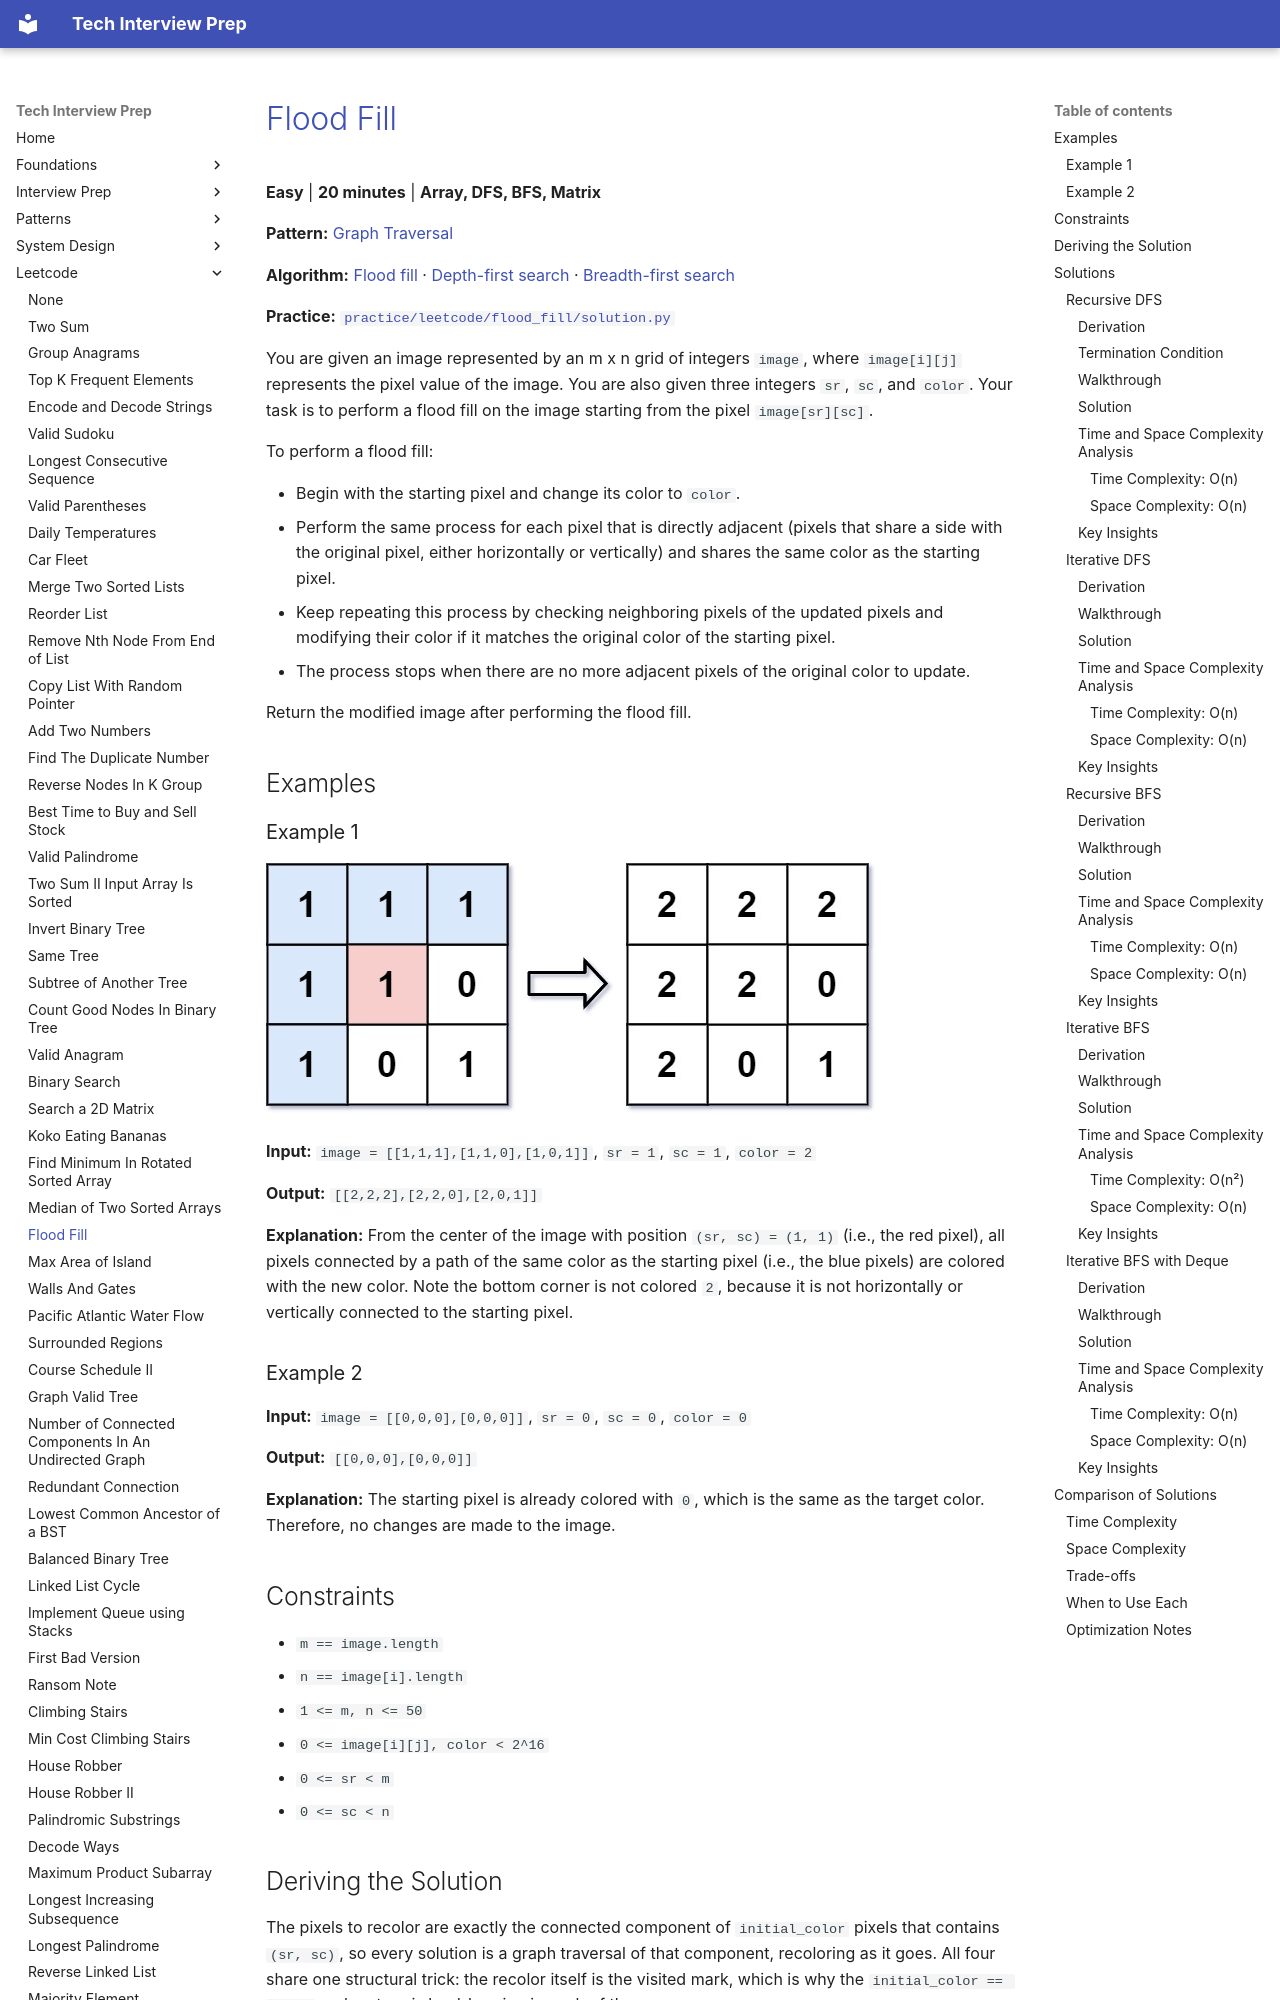

repository: ThoDHa/tech-interview-prep · page: leetcode/flood_fill/index.html · generator: mkdocs

# [Flood Fill](https://leetcode.com/problems/flood-fill/)

**Easy** | **20 minutes** | **Array, DFS, BFS, Matrix**

**Pattern:** [Graph Traversal](../patterns/graph/intuition.md)

**Algorithm:** [Flood fill](https://en.wikipedia.org/wiki/Flood_fill) · [Depth-first search](https://en.wikipedia.org/wiki/Depth-first_search) · [Breadth-first search](https://en.wikipedia.org/wiki/Breadth-first_search)

**Practice:** [`practice/leetcode/flood_fill/solution.py`](../../practice/leetcode/flood_fill/solution.py)

You are given an image represented by an m x n grid of integers `image`, where `image[i][j]` represents the pixel value of the image. You are also given three integers `sr`, `sc`, and `color`. Your task is to perform a flood fill on the image starting from the pixel `image[sr][sc]`.

To perform a flood fill:

- Begin with the starting pixel and change its color to `color`.
- Perform the same process for each pixel that is directly adjacent (pixels that share a side with the original pixel, either horizontally or vertically) and shares the same color as the starting pixel.
- Keep repeating this process by checking neighboring pixels of the updated pixels and modifying their color if it matches the original color of the starting pixel.
- The process stops when there are no more adjacent pixels of the original color to update.

Return the modified image after performing the flood fill.

## Examples

### Example 1

![Flood Fill Example](assets/flood_fill_example1.jpg)

**Input:** `image = [[1,1,1],[1,1,0],[1,0,1]]`, `sr = 1`, `sc = 1`, `color = 2`

**Output:** `[[2,2,2],[2,2,0],[2,0,1]]`

**Explanation:** From the center of the image with position `(sr, sc) = (1, 1)` (i.e., the red pixel), all pixels connected by a path of the same color as the starting pixel (i.e., the blue pixels) are colored with the new color. Note the bottom corner is not colored `2`, because it is not horizontally or vertically connected to the starting pixel.

### Example 2

**Input:** `image = [[0,0,0],[0,0,0]]`, `sr = 0`, `sc = 0`, `color = 0`

**Output:** `[[0,0,0],[0,0,0]]`

**Explanation:** The starting pixel is already colored with `0`, which is the same as the target color. Therefore, no changes are made to the image.

## Constraints

- `m == image.length`
- `n == image[i].length`
- `1 <= m, n <= 50`
- `0 <= image[i][j], color < 2^16`
- `0 <= sr < m`
- `0 <= sc < n`
